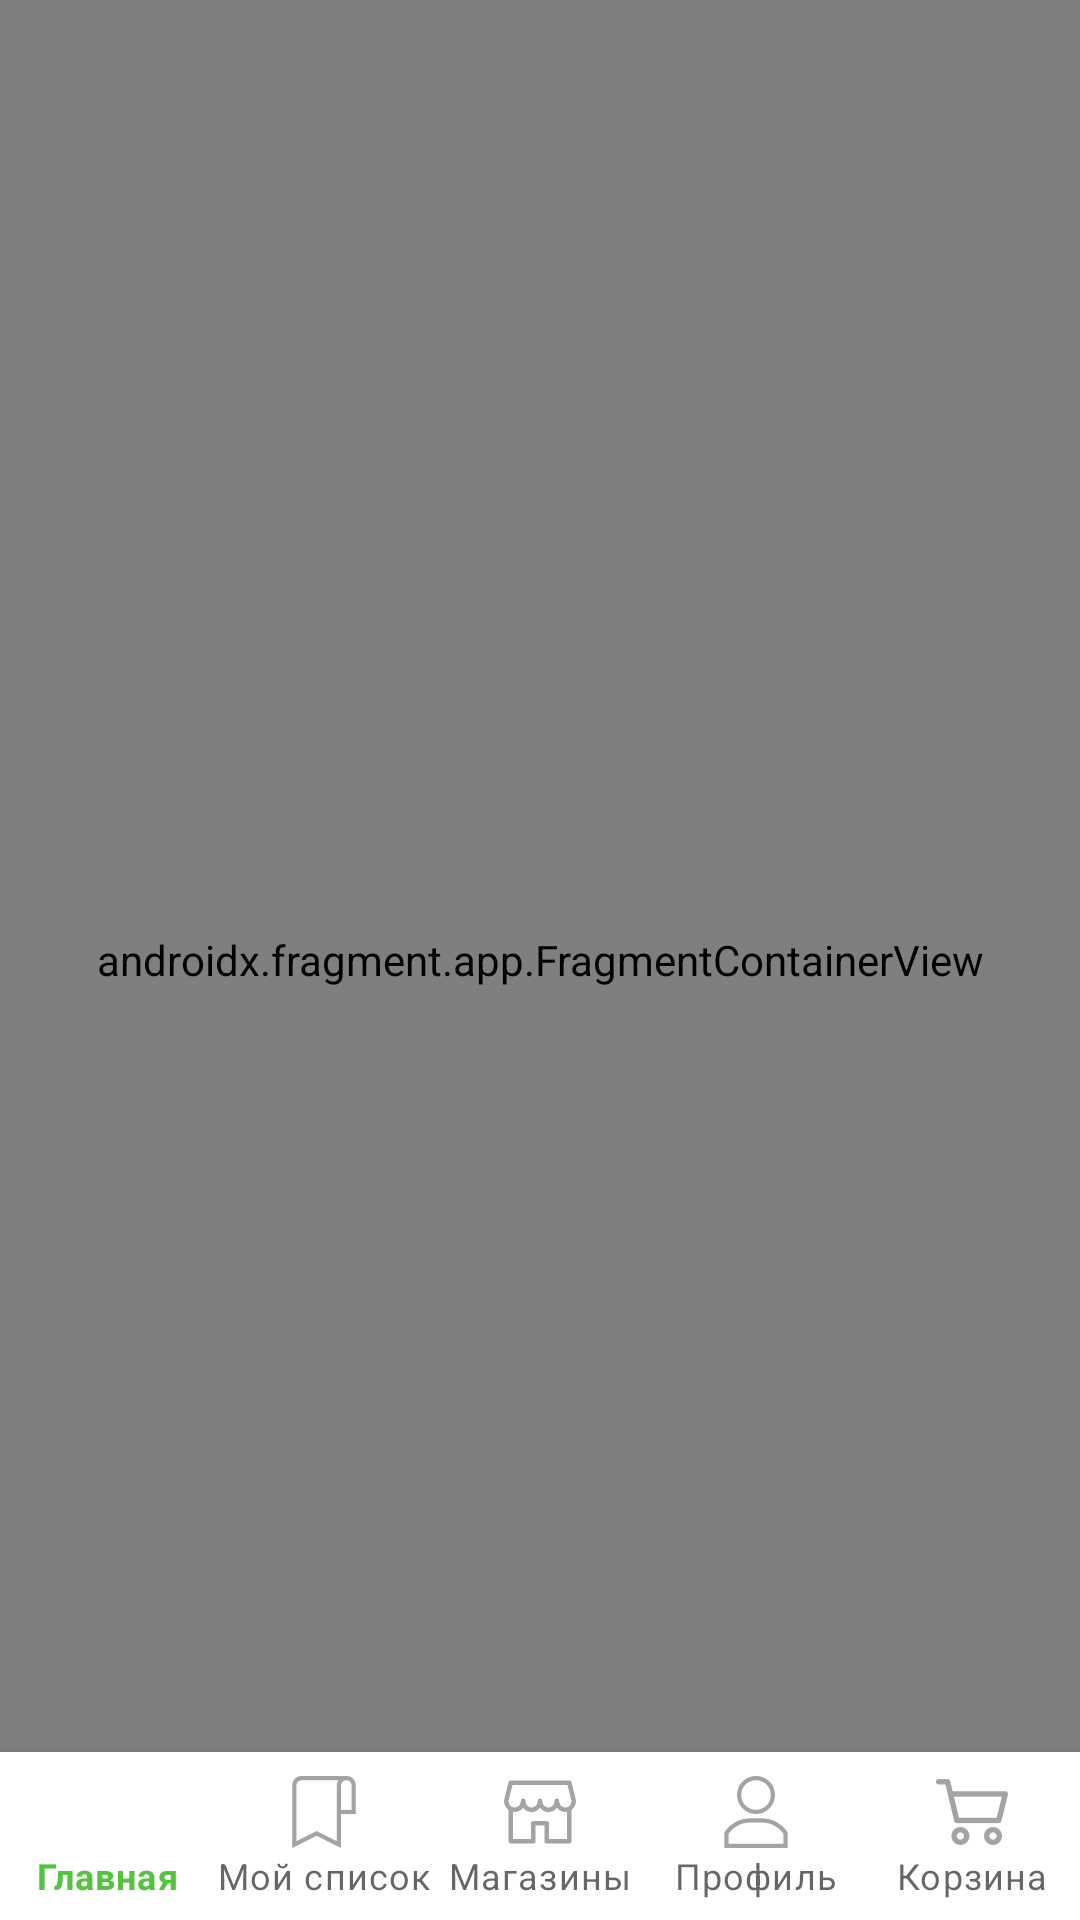

Produce the Android XML layout that renders to this screen, including the resource entries it uses.
<!-- AndroidManifest.xml: application theme Theme.LeroyMerlinTest -->
<!-- res/layout/activity_main.xml -->
<?xml version="1.0" encoding="utf-8"?>
<androidx.constraintlayout.widget.ConstraintLayout
    xmlns:android="http://schemas.android.com/apk/res/android"
    xmlns:app="http://schemas.android.com/apk/res-auto"
	android:id="@+id/container"
    android:layout_width="match_parent"
    android:layout_height="match_parent">

    <androidx.fragment.app.FragmentContainerView
        android:id="@+id/nav_host_fragment"
        android:name="androidx.navigation.fragment.NavHostFragment"
        android:layout_width="match_parent"
        android:layout_height="match_parent"
        app:defaultNavHost="true"
        app:layout_constraintBottom_toTopOf="@id/nav_view"
        app:layout_constraintLeft_toLeftOf="parent"
        app:layout_constraintRight_toRightOf="parent"
        app:layout_constraintTop_toTopOf="parent"
        app:navGraph="@navigation/mobile_navigation" />

    <com.google.android.material.bottomnavigation.BottomNavigationView
	    android:id="@+id/nav_view"
	    android:layout_width="0dp"
	    android:layout_height="wrap_content"
	    android:layout_marginStart="0dp"
	    android:layout_marginEnd="0dp"
	    app:labelVisibilityMode="labeled"
	    android:background="?android:attr/windowBackground"
	    app:layout_constraintBottom_toBottomOf="parent"
	    app:layout_constraintLeft_toLeftOf="parent"
	    app:layout_constraintRight_toRightOf="parent"
	    app:menu="@menu/bottom_nav_menu" />

</androidx.constraintlayout.widget.ConstraintLayout>
<!-- resources referenced by this layout -->
<resources>
  <style name="Theme.LeroyMerlinTest" parent="Theme.MaterialComponents.DayNight.DarkActionBar">
          
          <item name="colorPrimary">@color/primary_green</item>
          
          <item name="android:statusBarColor" tools:targetApi="l">?attr/colorPrimaryVariant</item>
          
      </style>
  <color name="primary_green">#53C440</color>
</resources>
